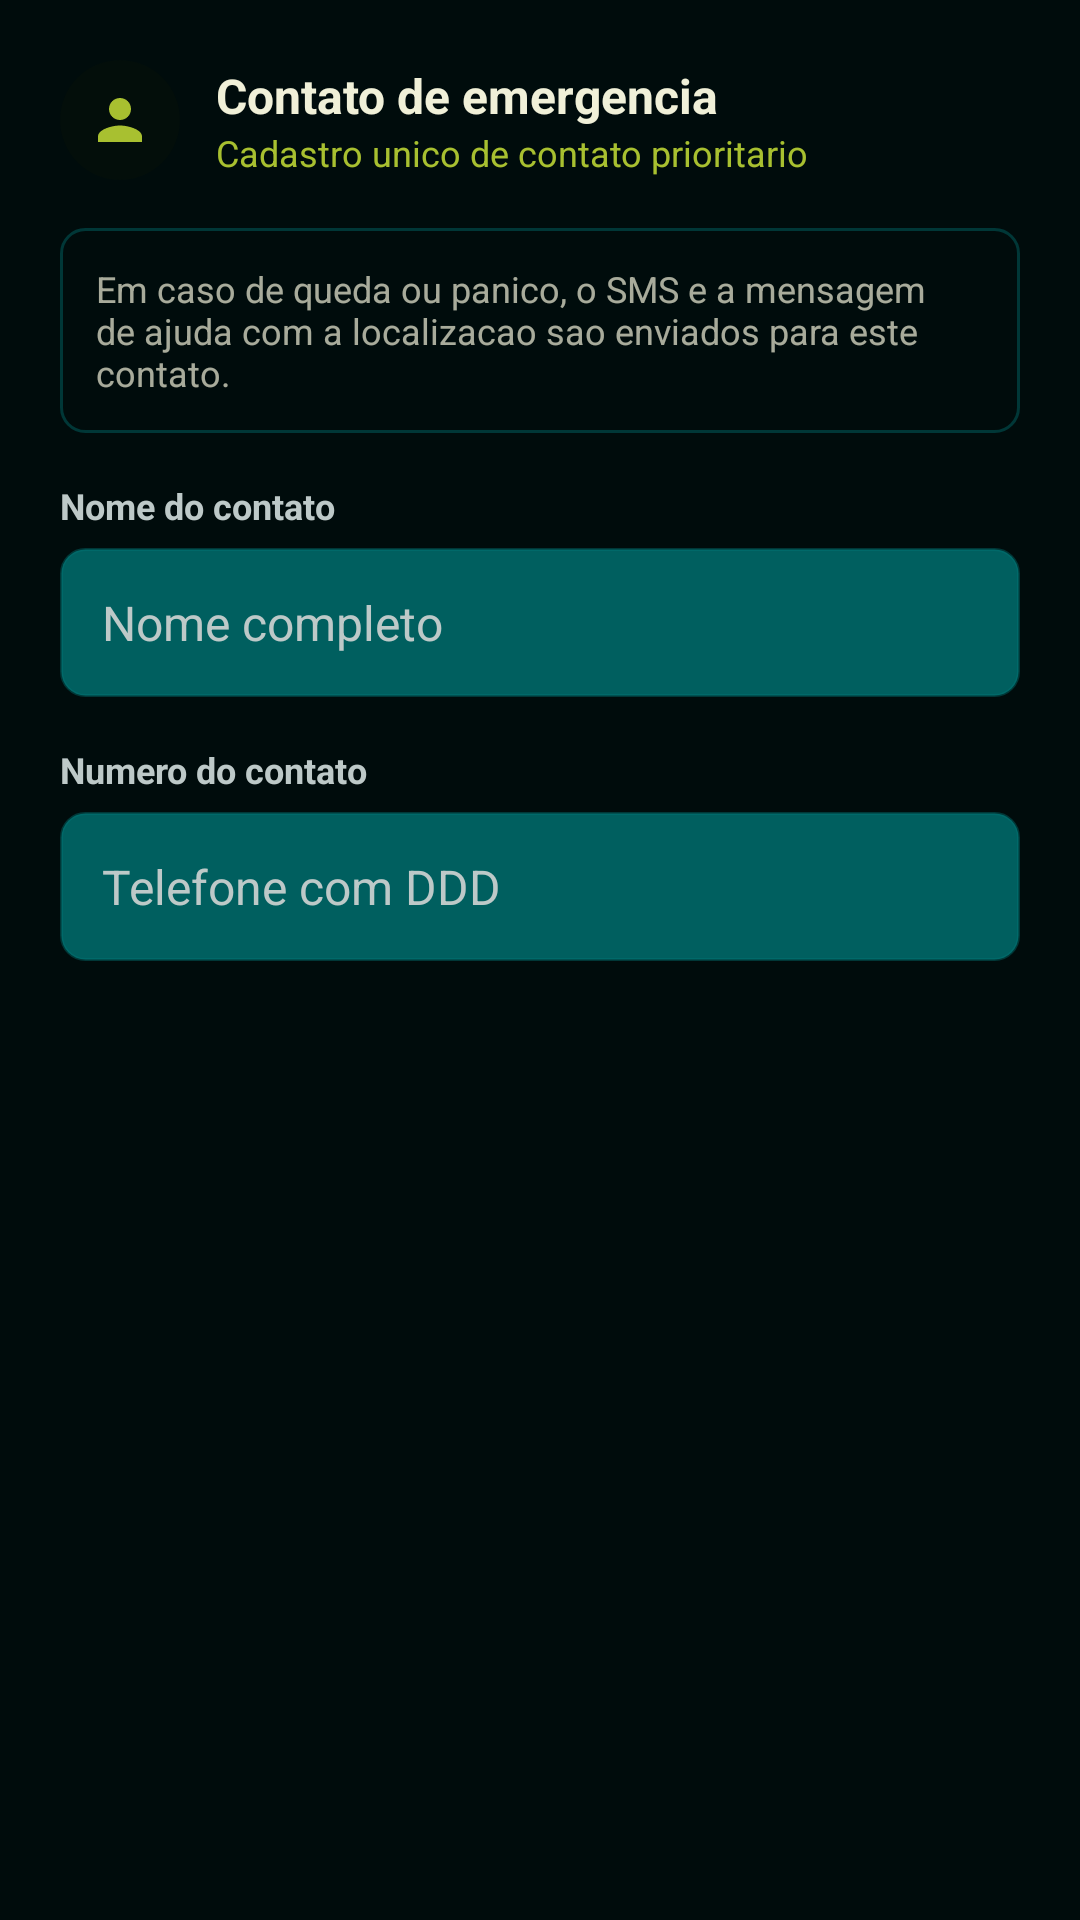

The Android layout XML behind this screen, and the referenced resources:
<!-- AndroidManifest.xml: application theme Theme.SensoresB1 -->
<!-- res/layout/dialog_contato_emergencia.xml -->
<?xml version="1.0" encoding="utf-8"?>
<LinearLayout xmlns:android="http://schemas.android.com/apk/res/android"
    xmlns:app="http://schemas.android.com/apk/res-auto"
    android:layout_width="match_parent"
    android:layout_height="wrap_content"
    android:background="@color/surfaceEscuro"
    android:orientation="vertical"
    android:padding="20dp">

    
    <LinearLayout
        android:layout_width="match_parent"
        android:layout_height="wrap_content"
        android:gravity="center_vertical"
        android:orientation="horizontal">

        <FrameLayout
            android:layout_width="40dp"
            android:layout_height="40dp"
            android:background="@drawable/fundo_circulo_lime">

            <ImageView
                android:layout_width="22dp"
                android:layout_height="22dp"
                android:layout_gravity="center"
                android:contentDescription="@string/contatosTitulo"
                android:src="@drawable/ic_pessoa"
                app:tint="@color/limeAccent" />
        </FrameLayout>

        <LinearLayout
            android:layout_width="0dp"
            android:layout_height="wrap_content"
            android:layout_marginStart="12dp"
            android:layout_weight="1"
            android:orientation="vertical">

            <TextView
                android:layout_width="wrap_content"
                android:layout_height="wrap_content"
                android:text="@string/contatosTitulo"
                android:textColor="@color/sandCream"
                android:textSize="16sp"
                android:textStyle="bold" />

            <TextView
                android:layout_width="wrap_content"
                android:layout_height="wrap_content"
                android:text="@string/contatosCardSub"
                android:textColor="@color/limeAccent"
                android:textSize="12sp" />
        </LinearLayout>
    </LinearLayout>

    
    <TextView
        android:layout_width="match_parent"
        android:layout_height="wrap_content"
        android:layout_marginTop="16dp"
        android:background="@drawable/fundo_caixa_escura"
        android:padding="12dp"
        android:text="@string/contatoAjuda"
        android:textColor="@color/sandCream70"
        android:textSize="12sp" />

    
    <TextView
        android:layout_width="wrap_content"
        android:layout_height="wrap_content"
        android:layout_marginTop="16dp"
        android:text="@string/contatoNomeLabel"
        android:textColor="@color/cinzaTeal"
        android:textSize="12sp"
        android:textStyle="bold" />

    <EditText
        android:id="@+id/edtNome"
        android:layout_width="match_parent"
        android:layout_height="wrap_content"
        android:layout_marginTop="6dp"
        android:background="@drawable/fundo_campo"
        android:hint="@string/contatoNomeHint"
        android:imeOptions="actionNext"
        android:inputType="textPersonName"
        android:maxLines="1"
        android:padding="14dp"
        android:textColor="@color/sandCream"
        android:textColorHint="@color/cinzaTeal"
        android:textSize="16sp" />

    
    <TextView
        android:layout_width="wrap_content"
        android:layout_height="wrap_content"
        android:layout_marginTop="16dp"
        android:text="@string/contatoTelefoneLabel"
        android:textColor="@color/cinzaTeal"
        android:textSize="12sp"
        android:textStyle="bold" />

    <EditText
        android:id="@+id/edtTelefone"
        android:layout_width="match_parent"
        android:layout_height="wrap_content"
        android:layout_marginTop="6dp"
        android:background="@drawable/fundo_campo"
        android:hint="@string/contatoTelefoneHint"
        android:imeOptions="actionDone"
        android:inputType="phone"
        android:maxLines="1"
        android:padding="14dp"
        android:textColor="@color/sandCream"
        android:textColorHint="@color/cinzaTeal"
        android:textSize="16sp" />
</LinearLayout>
<!-- resources referenced by this layout -->
<resources>
  <color name="cinzaTeal">#FFBDC9C8</color>
  <color name="limeAccent">#FFA8C030</color>
  <color name="sandCream">#FFF0F0D8</color>
  <color name="sandCream70">#B3F0F0D8</color>
  <color name="surfaceEscuro">#FF000C0C</color>
  <!-- drawable fundo_caixa_escura (drawable) -->
  <?xml version="1.0" encoding="utf-8"?>
  <shape xmlns:android="http://schemas.android.com/apk/res/android"
      android:shape="rectangle">
      <solid android:color="@color/surfaceEscuro" />
      <stroke
          android:width="1dp"
          android:color="@color/bordaSuave" />
      <corners android:radius="8dp" />
  </shape>
  <!-- drawable fundo_campo (drawable) -->
  <?xml version="1.0" encoding="utf-8"?>
  <shape xmlns:android="http://schemas.android.com/apk/res/android"
      android:shape="rectangle">
      <solid android:color="@color/secondaryContainer" />
      <stroke
          android:width="1dp"
          android:color="@color/bordaSuave" />
      <corners android:radius="8dp" />
  </shape>
  <!-- drawable fundo_circulo_lime (drawable) -->
  <?xml version="1.0" encoding="utf-8"?>
  <shape xmlns:android="http://schemas.android.com/apk/res/android"
      android:shape="oval">
      <solid android:color="@color/fundoIconeLime" />
  </shape>
  <!-- drawable ic_pessoa (drawable) -->
  <?xml version="1.0" encoding="utf-8"?>
  <vector xmlns:android="http://schemas.android.com/apk/res/android"
      android:width="24dp"
      android:height="24dp"
      android:viewportWidth="24"
      android:viewportHeight="24">
      <path
          android:fillColor="#FFFFFFFF"
          android:pathData="M12,12 c2.21,0 4,-1.79 4,-4 s-1.79,-4 -4,-4 -4,1.79 -4,4 1.79,4 4,4 Z M12,14 c-2.67,0 -8,1.34 -8,4 v2 h16 v-2 c0,-2.66 -5.33,-4 -8,-4 Z" />
  </vector>
  <string name="contatoAjuda">Em caso de queda ou panico, o SMS e a mensagem de ajuda com a localizacao sao enviados para este contato.</string>
  <string name="contatoNomeHint">Nome completo</string>
  <string name="contatoNomeLabel">Nome do contato</string>
  <string name="contatoTelefoneHint">Telefone com DDD</string>
  <string name="contatoTelefoneLabel">Numero do contato</string>
  <string name="contatosCardSub">Cadastro unico de contato prioritario</string>
  <string name="contatosTitulo">Contato de emergencia</string>
  <style name="Theme.SensoresB1" parent="Base.Theme.SensoresB1" />
  <color name="bordaSuave">#66007878</color>
  <color name="secondaryContainer">#FF005F5F</color>
  <color name="fundoIconeLime">#26181E00</color>
  <style name="Base.Theme.SensoresB1" parent="Theme.Material3.DayNight.NoActionBar">
          
          
      </style>
</resources>
